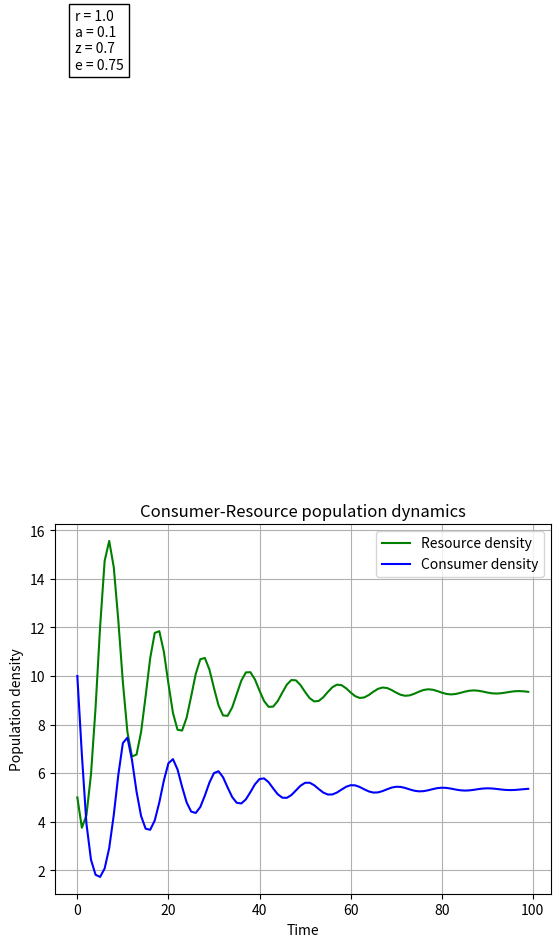

Recreate this plot in Python. (Note: this script raises an exception after producing the figure.)
""" Program to simulate discrete time Lotka-Volterra model with paramterter values passed from command line """

# imports
import sys
import numpy as np
import matplotlib.pylab as p

def main(args):
    """ Main entry point for program.
    
    PARAMETERS
    ----------
    args : list
        list of parameters passed from command line
        
    RETURNS
    -------
    0 or 1
        0 if successful, 1 otherwise """
    numeric_args = check_args(args)

    if numeric_args == 1:
        return 1



    global R0, C0, K, r, a, z, e,  gens
    R0, C0, K, r, a, z, e,  gens = numeric_args
    print(R0, C0, K, r, a, z, e,  gens)
    gens = int(gens)


    densities = np.zeros([gens,2])
    densities[0] =  np.array([R0,C0])
    densities = simulate(densities)
    make_plots(densities)
    return 0


def simulate(densities):
    """
    Runs discrete time LV model using paramters specified as globals in main()
    
    PARAMTERS
    ---------
    densities : array
        array of initial population densities [R0, C0]
    
    RETURNS
    -------
    array
        2D array of resource and consumer densities at each timestep
    """

    for gen in range(1,gens):
        R = densities[gen-1][0]
        C = densities[gen-1][1]
        densities[gen][0] = R * (1 + r * ( 1 - R / K) - a * C)
        densities[gen][1] = C * (1 - z + e * a * R)

    return densities


def make_plots(pops):
    """
    Make and save plots of population size vs time, and Consumer population size vs Resource population size

    PARAMETERS
    ----------
    pops : array
        array of population densities at each timestep

    RETURNS
    -------
    None

    """
    t = range(len(pops))

    f1 = p.figure()
    p.plot(t, pops[:,0], 'g-', label='Resource density') # Plot
    p.plot(t, pops[:,1]  , 'b-', label='Consumer density')
    p.grid()
    p.legend(loc='best')
    p.text(s = "r = {}\na = {}\nz = {}\ne = {}".format(r,a,z,e),  x = -0.5, y = 35,  bbox=dict(facecolor='white', edgecolor='black'))

    p.xlabel('Time')
    p.ylabel('Population density')
    p.title('Consumer-Resource population dynamics')
    f1.savefig('../Results/LV3_model_vs_t.pdf') #Save figure 


    f2 = p.figure()
    p.plot(pops[:,0], pops[:,1]  , 'r-')
    p.grid()
    p.text(s = "r = {}\na = {}\nz = {}\ne = {}".format(r,a,z,e), x = 35, y = 20,  bbox=dict(facecolor='white', edgecolor='black'))

    p.xlabel('Resource density')
    p.ylabel('Consumer density')
    p.title('Consumer-Resource population dynamics')
    f2.savefig('../Results/LV3_model_C_vs_R.pdf') #Save figure 


    print("Final resource density = \t{}\nFinal consumer density = \t{}".format(pops[-1][0],pops[-1][1]))
    return


def check_args(args):
    """
    Check if arguments passed from command line are 4 numeric values
    PARAMETERS
    ----------
    args : list
        list of command line parameters


    RETURNS
    -------
    list or 1
        list of float parameter values if no error occurred; otherwise 1
    """
    if len(args) == 0:
        return [5, 10, 20, 1.0, 0.1, 0.70, 0.75,100]

    if len(args) != 8:
        print("Please provide 8 parameter values: R0, C0, K, r, a, z, e,  gens")
        return 1


    try:
        numeric_list = list(map(float, args))
        return numeric_list
    except:
        print("Please provide 8 numeric arguments: R0, C0, K, r, a, z, e,  gens.")
        return 1

    return

if __name__ == '__main__':
    status = main(sys.argv[1:])
    sys.exit(status)
